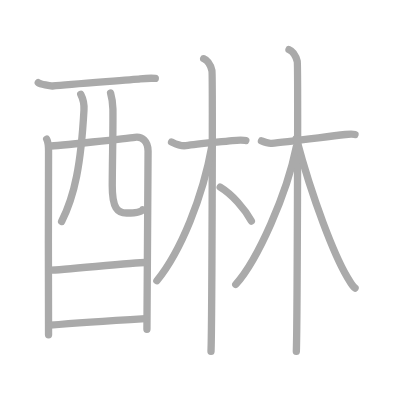
t = 0.00 s
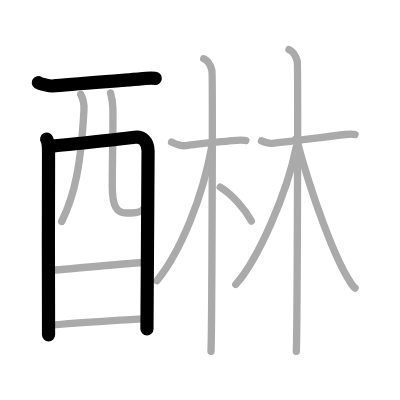
t = 3.00 s
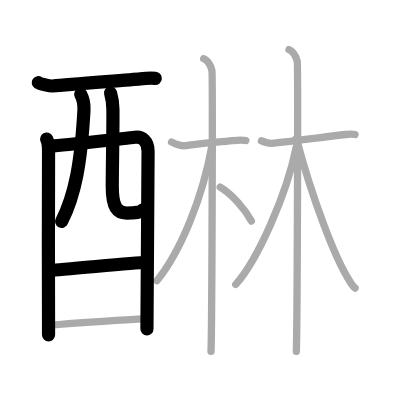
t = 6.00 s
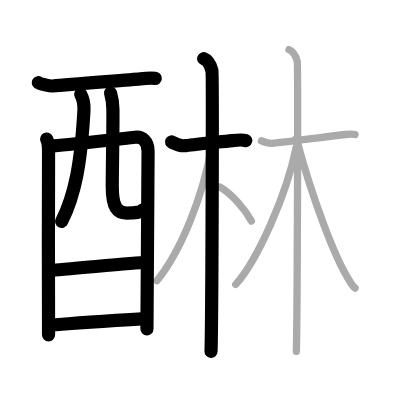
t = 9.00 s
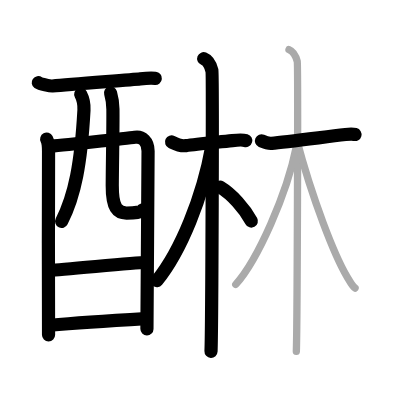
t = 12.00 s
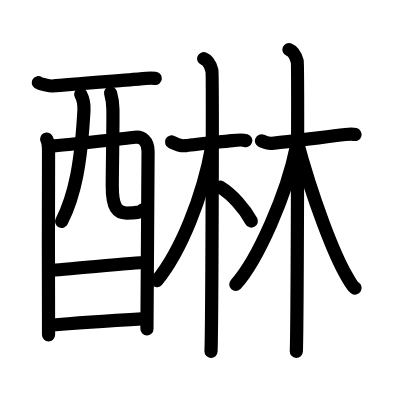
t = 15.00 s

The animated SVG that drew these frames (rendered in a browser with its animation timeline set to each time). Animation: 15 SMIL elements (animate=15); one cycle of 15.00 s.

<?xml version="1.0" standalone="no"?>
<!DOCTYPE svg PUBLIC "-//W3C//DTD SVG 1.1//EN"   "http://www.w3.org/Graphics/SVG/1.1/DTD/svg11.dtd">
<svg width="400px" height="400px"  version="1.1" xmlns="http://www.w3.org/2000/svg">
  <defs>
    <marker id="Triangle" viewBox="0 0 10 10" refX="0" refY="5" markerUnits="strokeWidth" markerWidth="3" style="stroke-opacity:0%;fill:#aaaaaa;" markerHeight="2" orient="auto">
      <path d="M 0 0 L 10 5 L 0 10 z" />
    </marker>
    
    <marker id="Arrow" viewBox="0 0 10 10" refX="5" refY="5" markerUnits="strokeWidth" markerWidth="1.8" style="stroke-opacity:0%;fill:#770000;" markerHeight="2" orient="auto">
      <path d="M 0 4 L 6 4 L 4 1 L 10 5 L 4 9 L 6 6 L 0 6 z" />
        <circle cx="5" cy="5" r="5" />
      </marker>
    
    <marker id="TriangleRed" viewBox="0 0 10 10" refX="0" refY="5" markerUnits="strokeWidth" markerWidth="3" style="stroke-opacity:0%;fill:#CC0000;" markerHeight="2" orient="auto">
      <path d="M 0 0 L 10 5 L 0 10 z" />
    </marker>
    
    <marker id="ArrowRed" viewBox="0 0 10 10" refX="5" refY="5" markerUnits="strokeWidth" markerWidth="1.8" style="stroke-opacity:0%;fill:#CC0000;" markerHeight="2" orient="auto">
      <path d="M 0 4 L 6 4 L 4 1 L 10 5 L 4 9 L 6 6 L 0 6 z" />
        <circle cx="5" cy="5" r="5" />
      </marker>
    
  </defs>
  
  <path style="fill:#ffffff; fill-opacity:100%; fill-rule:evenodd; stroke-width:0;" d="M 0 0 L 400px 0 L 400px 400px L 0 400px L 0 0" />

  <g transform="scale(3.6697247706422 3.6697247706422)">
<path style="fill:none; fill-opacity:0%; fill-rule:evenodd; stroke:#aaaaaa; stroke-opacity:100%; stroke-width: 1.5pt; stroke-linejoin:round; stroke-linecap:round;" d="M10.43 22.53c0.55 0.38 3.29 0.95 3.86 0.9c5.76-0.55 21.49-1.67 23.92-1.93c1.38-0.15 2.8-0.25 4.11-0.14"></path>
<path style="fill:none; fill-opacity:0%; fill-rule:evenodd; stroke:#aaaaaa; stroke-opacity:100%; stroke-width: 1.5pt; stroke-linejoin:round; stroke-linecap:round;" d="M12.72 37.92c0.37 0.7 0.51 2.39 0.51 3.32c0 0.93-0.12 49.08 0 50.01"></path>
<path style="fill:none; fill-opacity:0%; fill-rule:evenodd; stroke:#aaaaaa; stroke-opacity:100%; stroke-width: 1.5pt; stroke-linejoin:round; stroke-linecap:round;" d="M13.41 39.85c2.09-0.12 21.46-2.15 23.35-2.44c1.97-0.3 3.59 1.12 3.59 3.76c0 1.48-0.31 47.86-0.31 48.56"></path>
<path style="fill:none; fill-opacity:0%; fill-rule:evenodd; stroke:#aaaaaa; stroke-opacity:100%; stroke-width: 1.5pt; stroke-linejoin:round; stroke-linecap:round;" d="M22 25.69c0.6 1.16 0.97 2.74 0.88 4.33c-0.82 14.68-2.49 23.23-6.09 30.34"></path>
<path style="fill:none; fill-opacity:0%; fill-rule:evenodd; stroke:#aaaaaa; stroke-opacity:100%; stroke-width: 1.5pt; stroke-linejoin:round; stroke-linecap:round;" d="M30.13 25.33c0.34 1.18 0.61 2.58 0.64 4.4c0.06 5.8-0.15 13.67-0.18 20.82c-0.03 6.21 1.48 7.5 3.89 7.5c2.44 0 4.12-0.21 4.36-0.91"></path>
<path style="fill:none; fill-opacity:0%; fill-rule:evenodd; stroke:#aaaaaa; stroke-opacity:100%; stroke-width: 1.5pt; stroke-linejoin:round; stroke-linecap:round;" d="M13.77 73.63c2.83 0 22.68-2.1 25.87-2.1"></path>
<path style="fill:none; fill-opacity:0%; fill-rule:evenodd; stroke:#aaaaaa; stroke-opacity:100%; stroke-width: 1.5pt; stroke-linejoin:round; stroke-linecap:round;" d="M13.65 88.62c5.76-0.5 18.82-1.37 25.99-1.8"></path>
<path style="fill:none; fill-opacity:0%; fill-rule:evenodd; stroke:#aaaaaa; stroke-opacity:100%; stroke-width: 1.5pt; stroke-linejoin:round; stroke-linecap:round;" d="M46.75 38.69c0.58 0.28 2.34 1.22 3.88 1c3.12-0.44 8.62-0.94 12.67-1.38c1.55-0.17 2.72-0.28 3.69 0"></path>
<path style="fill:none; fill-opacity:0%; fill-rule:evenodd; stroke:#aaaaaa; stroke-opacity:100%; stroke-width: 1.5pt; stroke-linejoin:round; stroke-linecap:round;" d="M55.5 16c1.25 0.5 2 2.25 2.25 3.25s0 70.25-0.25 76.5"></path>
<path style="fill:none; fill-opacity:0%; fill-rule:evenodd; stroke:#aaaaaa; stroke-opacity:100%; stroke-width: 1.5pt; stroke-linejoin:round; stroke-linecap:round;" d="M57.75 39.75c-2.5 14-8.5 28.75-15 36.75"></path>
<path style="fill:none; fill-opacity:0%; fill-rule:evenodd; stroke:#aaaaaa; stroke-opacity:100%; stroke-width: 1.5pt; stroke-linejoin:round; stroke-linecap:round;" d="M60 51c3.22 1.95 6.66 5.84 8.5 9.25"></path>
<path style="fill:none; fill-opacity:0%; fill-rule:evenodd; stroke:#aaaaaa; stroke-opacity:100%; stroke-width: 1.5pt; stroke-linejoin:round; stroke-linecap:round;" d="M71.25 38.39c0.39 0.17 1.74 0.77 2.77 0.67c3.66-0.34 12.98-1.55 20.13-2.41c1.04-0.12 1.94-0.17 2.59 0"></path>
<path style="fill:none; fill-opacity:0%; fill-rule:evenodd; stroke:#aaaaaa; stroke-opacity:100%; stroke-width: 1.5pt; stroke-linejoin:round; stroke-linecap:round;" d="M78.75 13.5c1.25 0.5 2 2.25 2.25 3.25s0 72.75-0.25 79"></path>
<path style="fill:none; fill-opacity:0%; fill-rule:evenodd; stroke:#aaaaaa; stroke-opacity:100%; stroke-width: 1.5pt; stroke-linejoin:round; stroke-linecap:round;" d="M80.75 40c-2.57 12.91-10.55 30.88-16.5 37.5"></path>
<path style="fill:none; fill-opacity:0%; fill-rule:evenodd; stroke:#aaaaaa; stroke-opacity:100%; stroke-width: 1.5pt; stroke-linejoin:round; stroke-linecap:round;" d="M80.75 37.75c4.5 17 10.49 32.02 13.76 37.55c0.93 1.58 1.45 2.66 2.24 3.2"></path>

<path style="fill:none; fill-opacity:0%; fill-rule:evenodd; stroke:#000000; stroke-opacity:100%; stroke-width: 2.7pt; stroke-linejoin:round; stroke-linecap:round;" d="M10.43 22.53c0.55 0.38 3.29 0.95 3.86 0.9c5.76-0.55 21.49-1.67 23.92-1.93c1.38-0.15 2.8-0.25 4.11-0.14" pathLength="100" stroke-dashoffset="100" stroke-dasharray="100 105"><animate id="dashAnim1" attributeName="stroke-dashoffset" from="100" to="0" dur="1s" calcMode="linear" fill="freeze"/></path>
<path style="fill:none; fill-opacity:0%; fill-rule:evenodd; stroke:#000000; stroke-opacity:100%; stroke-width: 2.7pt; stroke-linejoin:round; stroke-linecap:round;" d="M12.72 37.92c0.37 0.7 0.51 2.39 0.51 3.32c0 0.93-0.12 49.08 0 50.01" pathLength="100" stroke-dashoffset="100" stroke-dasharray="100 105"><animate id="dashAnim2" attributeName="stroke-dashoffset" from="100" to="0" dur="1s" calcMode="linear" begin="dashAnim1.end" fill="freeze"/></path>
<path style="fill:none; fill-opacity:0%; fill-rule:evenodd; stroke:#000000; stroke-opacity:100%; stroke-width: 2.7pt; stroke-linejoin:round; stroke-linecap:round;" d="M13.41 39.85c2.09-0.12 21.46-2.15 23.35-2.44c1.97-0.3 3.59 1.12 3.59 3.76c0 1.48-0.31 47.86-0.31 48.56" pathLength="100" stroke-dashoffset="100" stroke-dasharray="100 105"><animate id="dashAnim3" attributeName="stroke-dashoffset" from="100" to="0" dur="1s" calcMode="linear" begin="dashAnim2.end" fill="freeze"/></path>
<path style="fill:none; fill-opacity:0%; fill-rule:evenodd; stroke:#000000; stroke-opacity:100%; stroke-width: 2.7pt; stroke-linejoin:round; stroke-linecap:round;" d="M22 25.69c0.6 1.16 0.97 2.74 0.88 4.33c-0.82 14.68-2.49 23.23-6.09 30.34" pathLength="100" stroke-dashoffset="100" stroke-dasharray="100 105"><animate id="dashAnim4" attributeName="stroke-dashoffset" from="100" to="0" dur="1s" calcMode="linear" begin="dashAnim3.end" fill="freeze"/></path>
<path style="fill:none; fill-opacity:0%; fill-rule:evenodd; stroke:#000000; stroke-opacity:100%; stroke-width: 2.7pt; stroke-linejoin:round; stroke-linecap:round;" d="M30.13 25.33c0.34 1.18 0.61 2.58 0.64 4.4c0.06 5.8-0.15 13.67-0.18 20.82c-0.03 6.21 1.48 7.5 3.89 7.5c2.44 0 4.12-0.21 4.36-0.91" pathLength="100" stroke-dashoffset="100" stroke-dasharray="100 105"><animate id="dashAnim5" attributeName="stroke-dashoffset" from="100" to="0" dur="1s" calcMode="linear" begin="dashAnim4.end" fill="freeze"/></path>
<path style="fill:none; fill-opacity:0%; fill-rule:evenodd; stroke:#000000; stroke-opacity:100%; stroke-width: 2.7pt; stroke-linejoin:round; stroke-linecap:round;" d="M13.77 73.63c2.83 0 22.68-2.1 25.87-2.1" pathLength="100" stroke-dashoffset="100" stroke-dasharray="100 105"><animate id="dashAnim6" attributeName="stroke-dashoffset" from="100" to="0" dur="1s" calcMode="linear" begin="dashAnim5.end" fill="freeze"/></path>
<path style="fill:none; fill-opacity:0%; fill-rule:evenodd; stroke:#000000; stroke-opacity:100%; stroke-width: 2.7pt; stroke-linejoin:round; stroke-linecap:round;" d="M13.65 88.62c5.76-0.5 18.82-1.37 25.99-1.8" pathLength="100" stroke-dashoffset="100" stroke-dasharray="100 105"><animate id="dashAnim7" attributeName="stroke-dashoffset" from="100" to="0" dur="1s" calcMode="linear" begin="dashAnim6.end" fill="freeze"/></path>
<path style="fill:none; fill-opacity:0%; fill-rule:evenodd; stroke:#000000; stroke-opacity:100%; stroke-width: 2.7pt; stroke-linejoin:round; stroke-linecap:round;" d="M46.75 38.69c0.58 0.28 2.34 1.22 3.88 1c3.12-0.44 8.62-0.94 12.67-1.38c1.55-0.17 2.72-0.28 3.69 0" pathLength="100" stroke-dashoffset="100" stroke-dasharray="100 105"><animate id="dashAnim8" attributeName="stroke-dashoffset" from="100" to="0" dur="1s" calcMode="linear" begin="dashAnim7.end" fill="freeze"/></path>
<path style="fill:none; fill-opacity:0%; fill-rule:evenodd; stroke:#000000; stroke-opacity:100%; stroke-width: 2.7pt; stroke-linejoin:round; stroke-linecap:round;" d="M55.5 16c1.25 0.5 2 2.25 2.25 3.25s0 70.25-0.25 76.5" pathLength="100" stroke-dashoffset="100" stroke-dasharray="100 105"><animate id="dashAnim9" attributeName="stroke-dashoffset" from="100" to="0" dur="1s" calcMode="linear" begin="dashAnim8.end" fill="freeze"/></path>
<path style="fill:none; fill-opacity:0%; fill-rule:evenodd; stroke:#000000; stroke-opacity:100%; stroke-width: 2.7pt; stroke-linejoin:round; stroke-linecap:round;" d="M57.75 39.75c-2.5 14-8.5 28.75-15 36.75" pathLength="100" stroke-dashoffset="100" stroke-dasharray="100 105"><animate id="dashAnim10" attributeName="stroke-dashoffset" from="100" to="0" dur="1s" calcMode="linear" begin="dashAnim9.end" fill="freeze"/></path>
<path style="fill:none; fill-opacity:0%; fill-rule:evenodd; stroke:#000000; stroke-opacity:100%; stroke-width: 2.7pt; stroke-linejoin:round; stroke-linecap:round;" d="M60 51c3.22 1.95 6.66 5.84 8.5 9.25" pathLength="100" stroke-dashoffset="100" stroke-dasharray="100 105"><animate id="dashAnim11" attributeName="stroke-dashoffset" from="100" to="0" dur="1s" calcMode="linear" begin="dashAnim10.end" fill="freeze"/></path>
<path style="fill:none; fill-opacity:0%; fill-rule:evenodd; stroke:#000000; stroke-opacity:100%; stroke-width: 2.7pt; stroke-linejoin:round; stroke-linecap:round;" d="M71.25 38.39c0.39 0.17 1.74 0.77 2.77 0.67c3.66-0.34 12.98-1.55 20.13-2.41c1.04-0.12 1.94-0.17 2.59 0" pathLength="100" stroke-dashoffset="100" stroke-dasharray="100 105"><animate id="dashAnim12" attributeName="stroke-dashoffset" from="100" to="0" dur="1s" calcMode="linear" begin="dashAnim11.end" fill="freeze"/></path>
<path style="fill:none; fill-opacity:0%; fill-rule:evenodd; stroke:#000000; stroke-opacity:100%; stroke-width: 2.7pt; stroke-linejoin:round; stroke-linecap:round;" d="M78.75 13.5c1.25 0.5 2 2.25 2.25 3.25s0 72.75-0.25 79" pathLength="100" stroke-dashoffset="100" stroke-dasharray="100 105"><animate id="dashAnim13" attributeName="stroke-dashoffset" from="100" to="0" dur="1s" calcMode="linear" begin="dashAnim12.end" fill="freeze"/></path>
<path style="fill:none; fill-opacity:0%; fill-rule:evenodd; stroke:#000000; stroke-opacity:100%; stroke-width: 2.7pt; stroke-linejoin:round; stroke-linecap:round;" d="M80.75 40c-2.57 12.91-10.55 30.88-16.5 37.5" pathLength="100" stroke-dashoffset="100" stroke-dasharray="100 105"><animate id="dashAnim14" attributeName="stroke-dashoffset" from="100" to="0" dur="1s" calcMode="linear" begin="dashAnim13.end" fill="freeze"/></path>
<path style="fill:none; fill-opacity:0%; fill-rule:evenodd; stroke:#000000; stroke-opacity:100%; stroke-width: 2.7pt; stroke-linejoin:round; stroke-linecap:round;" d="M80.75 37.75c4.5 17 10.49 32.02 13.76 37.55c0.93 1.58 1.45 2.66 2.24 3.2" pathLength="100" stroke-dashoffset="100" stroke-dasharray="100 105"><animate id="dashAnim15" attributeName="stroke-dashoffset" from="100" to="0" dur="1s" calcMode="linear" begin="dashAnim14.end" fill="freeze"/></path>

</g>

</svg>  
          
